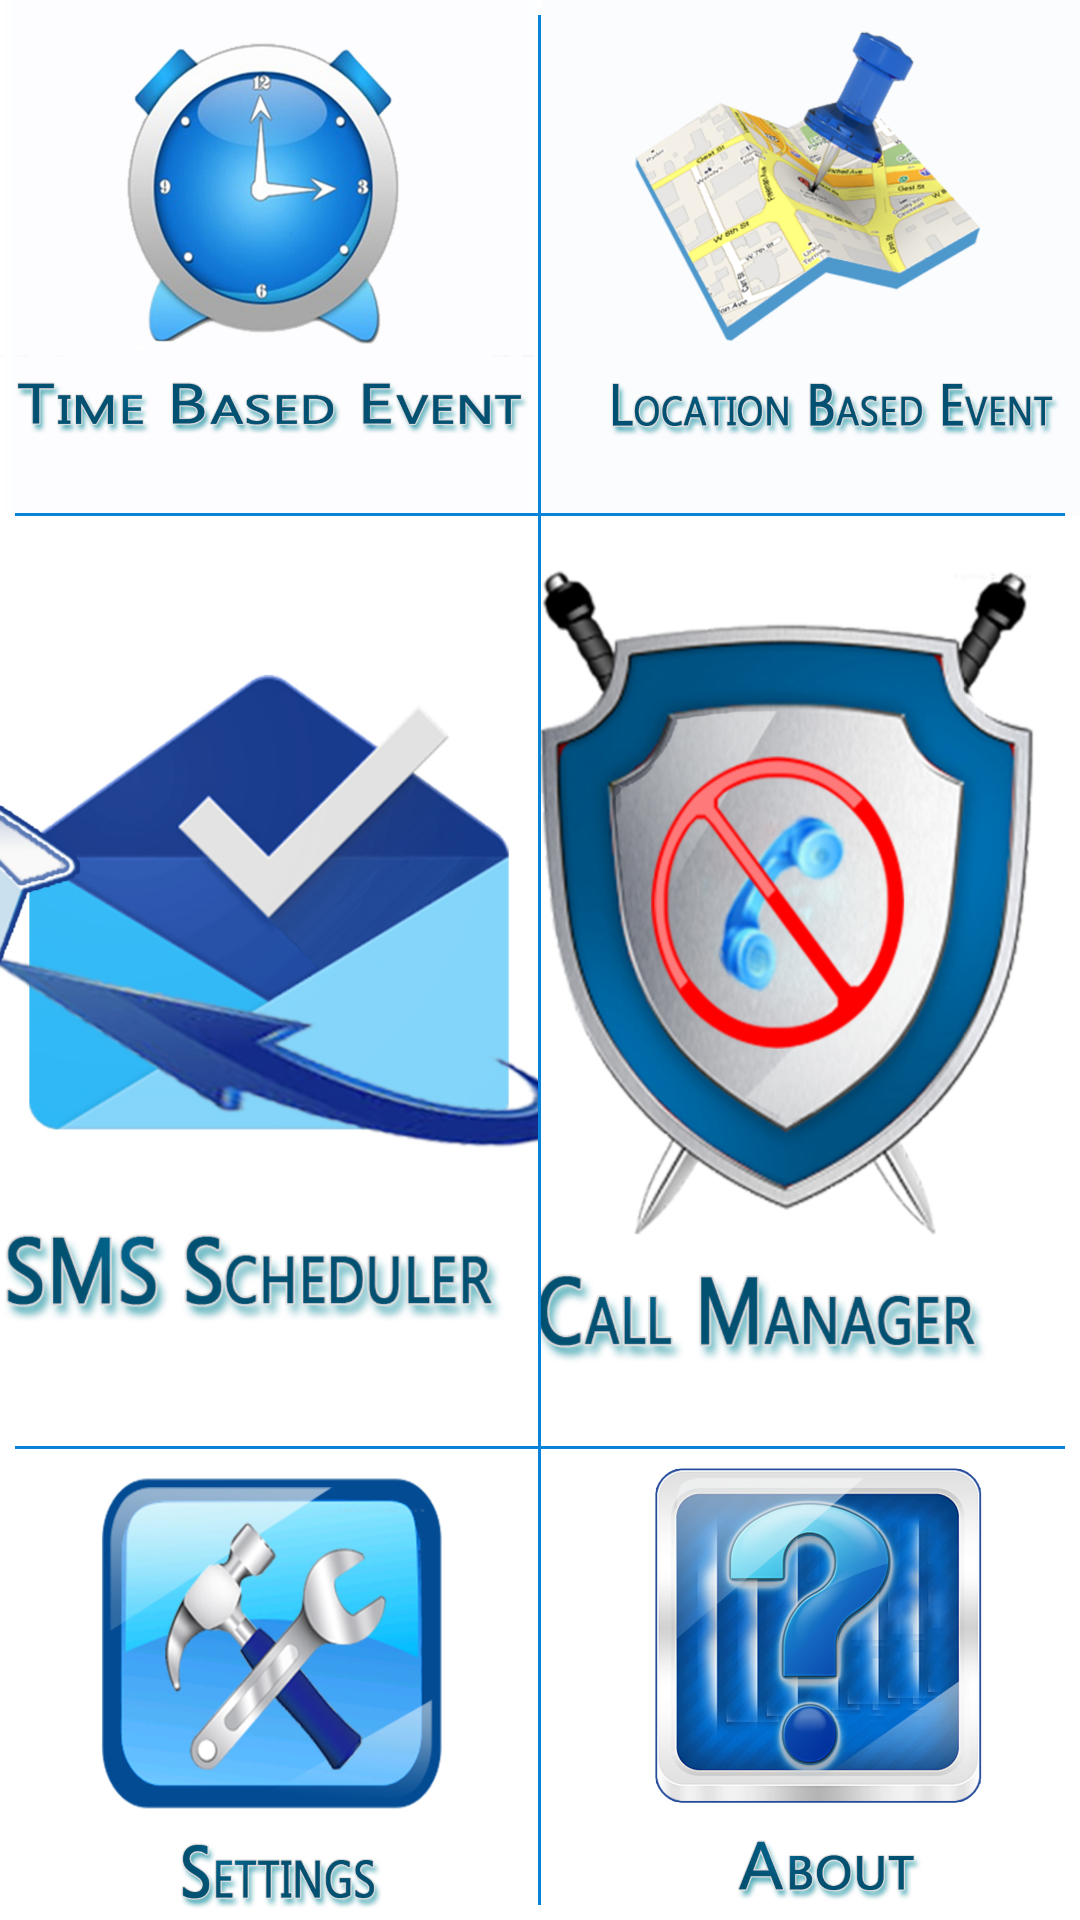

This screen was rendered from an Android layout file. Write that file and the resources it references.
<!-- AndroidManifest.xml: application theme Theme.AppCompat -->
<!-- res/layout/content_main.xml -->
<?xml version="1.0" encoding="utf-8"?>
<RelativeLayout xmlns:android="http://schemas.android.com/apk/res/android"
    xmlns:app="http://schemas.android.com/apk/res-auto"
    xmlns:tools="http://schemas.android.com/tools"
    android:layout_width="match_parent"
    android:layout_height="match_parent"
    app:layout_behavior="@string/appbar_scrolling_view_behavior"
    tools:context="mohsin.com.androidnavbar2.MainActivity"
    tools:showIn="@layout/activity_main">




    <ImageButton
        android:layout_width="match_parent"
        android:layout_height="match_parent"
        android:id="@+id/TimeButton"
        android:scaleType="centerCrop"
        android:layout_gravity="center_horizontal"
        android:src="@drawable/time"
        android:onClick="TimebaseEvent"
        android:background="?android:attr/selectableItemBackground"
        android:layout_alignRight="@+id/View01"
        android:layout_alignEnd="@+id/View01"
        android:layout_alignBottom="@+id/view2"
        android:layout_alignParentTop="true"
        style="@android:style/Widget.RatingBar" />


    <ImageButton
        android:layout_width="match_parent"
        android:layout_height="match_parent"
        android:id="@+id/AutoSendMsgButton1"
        android:scaleType="centerCrop"
        android:layout_gravity="center_horizontal"
        android:src="@drawable/autosendmsg"
        android:onClick="LocationbaseEvent"
        android:background="?android:attr/selectableItemBackground"
        style="@android:style/Widget.RatingBar"
        android:layout_alignBottom="@+id/view3"
        android:layout_alignRight="@+id/View01"
        android:layout_alignEnd="@+id/View01"
        android:layout_below="@+id/TimeButton" />

    <ImageButton
        android:layout_width="match_parent"
        android:layout_height="match_parent"
        android:id="@+id/locationevnet"
        android:scaleType="centerCrop"
        android:layout_gravity="center_horizontal"
        android:src="@drawable/locationevent"
        android:onClick="TimebaseEvent"
        android:background="?android:attr/selectableItemBackground"
        style="@android:style/Widget.RatingBar"
        android:layout_toRightOf="@+id/TimeButton"
        android:layout_toEndOf="@+id/TimeButton"
        android:layout_alignBottom="@+id/TimeButton"
        android:layout_alignParentTop="true" />

    <ImageButton
        android:layout_width="match_parent"
        android:layout_height="match_parent"
        android:id="@+id/CallBlockerButton"
        android:scaleType="centerCrop"
        android:layout_gravity="center_horizontal"
        android:src="@drawable/blocker"
        android:onClick="TimebaseEvent"
        android:background="?android:attr/selectableItemBackground"
        style="@android:style/Widget.RatingBar"
        android:layout_alignTop="@+id/AutoSendMsgButton1"
        android:layout_toRightOf="@+id/AutoSendMsgButton1"
        android:layout_above="@+id/SettingButton"
        android:layout_alignParentRight="true"
        android:layout_alignParentEnd="true" />


    <ImageButton
        android:layout_width="match_parent"
        android:layout_height="match_parent"
        android:id="@+id/SettingButton"
        android:scaleType="centerCrop"
        android:layout_gravity="center_horizontal"
        android:src="@drawable/setting"
        android:onClick="TimebaseEvent"
        android:background="?android:attr/selectableItemBackground"
        style="@android:style/Widget.RatingBar"
        android:layout_alignTop="@+id/view3"
        android:layout_alignRight="@+id/View01"
        android:layout_alignEnd="@+id/View01"
        android:layout_alignParentBottom="true" />

    <ImageButton
        android:layout_width="match_parent"
        android:layout_height="match_parent"
        android:id="@+id/AboutButton"
        android:scaleType="centerCrop"
        android:layout_gravity="center_horizontal"
        android:src="@drawable/about"
        android:background="?android:attr/selectableItemBackground"
        style="@android:style/Widget.RatingBar"
        android:layout_alignTop="@+id/view3"
        android:layout_alignRight="@+id/CallBlockerButton"
        android:layout_alignEnd="@+id/CallBlockerButton"
        android:layout_toRightOf="@+id/SettingButton"
        android:layout_toEndOf="@+id/SettingButton"
        android:layout_alignParentBottom="true" />

    <View
        android:id="@+id/View01"
        android:layout_width="1dip"
        android:layout_height="wrap_content"
        android:background="#FF0883D9"
        android:layout_margin="5dp"
        android:layout_alignParentTop="true"
        android:layout_centerHorizontal="true" />



    <View

        android:layout_height="1dp"
        android:layout_width="match_parent"
        android:background="#FF0883D9"
        android:layout_marginBottom="152dp"
        android:layout_marginEnd="5dp"
        android:id="@+id/view3"
        android:layout_alignBottom="@+id/View01"
        android:layout_alignLeft="@+id/view2"
        android:layout_alignStart="@+id/view2" />

    <View

        android:layout_height="1dp"
        android:layout_width="match_parent"
        android:background="#FF0883D9"
        android:layout_marginStart="5dp"
        android:layout_marginEnd="5dp"
        android:layout_marginTop="166dp"
        android:layout_alignTop="@+id/View01"
        android:layout_alignParentLeft="true"
        android:layout_alignParentStart="true"
        android:id="@+id/view2" />




</RelativeLayout>
<!-- res/layout/activity_main.xml (included above) -->
<?xml version="1.0" encoding="utf-8"?>
<android.support.design.widget.CoordinatorLayout xmlns:android="http://schemas.android.com/apk/res/android"
    xmlns:app="http://schemas.android.com/apk/res-auto"
    xmlns:tools="http://schemas.android.com/tools"
    android:layout_width="match_parent"
    android:layout_height="match_parent"
    android:fitsSystemWindows="true"
    tools:context="mohsin.com.androidnavbar2.MainActivity">

     <include
        android:layout_below="@+id/toolbar"
        android:layout_height="match_parent"
        android:layout_width="match_parent"
        android:layout_marginTop="55dp"
        layout="@layout/nav_drawer1"></include>

    <android.support.design.widget.AppBarLayout
        android:layout_width="match_parent"
        android:layout_height="wrap_content"
        android:theme="@style/AppTheme.AppBarOverlay">

        <android.support.v7.widget.Toolbar
            android:id="@+id/toolbar"
            android:layout_width="match_parent"
            android:layout_height="?attr/actionBarSize"
            android:background="?attr/colorPrimary"
            app:popupTheme="@style/AppTheme.PopupOverlay" />

    </android.support.design.widget.AppBarLayout>





</android.support.design.widget.CoordinatorLayout>
<!-- res/layout/nav_drawer1.xml (included above) -->
<android.support.v4.widget.DrawerLayout xmlns:android="http://schemas.android.com/apk/res/android"
    xmlns:tools="http://schemas.android.com/tools"
    android:layout_width="match_parent"
    android:layout_height="match_parent"
    android:id="@+id/drawer_layout">

    
    <LinearLayout

        android:id="@+id/main_fragment_container"
        android:layout_width="match_parent"
        android:layout_height="match_parent" >


        <include
            android:layout_below="@+id/toolbar"
            android:layout_height="match_parent"
            android:layout_width="match_parent"
            layout="@layout/content_main"/>



    </LinearLayout>

    
    <ListView android:id="@+id/drawer_list"
        android:layout_width="240dp"
        android:layout_height="match_parent"
        android:layout_gravity="end"
        android:choiceMode="singleChoice"
        android:divider="@android:color/transparent"
        android:dividerHeight="0dp"
        android:background="#ffffff"/>

</android.support.v4.widget.DrawerLayout>
<!-- resources referenced by this layout -->
<resources>
  <style name="AppTheme.AppBarOverlay" parent="ThemeOverlay.AppCompat.Dark.ActionBar" />
  <style name="AppTheme.PopupOverlay" parent="ThemeOverlay.AppCompat.Light" />
</resources>
